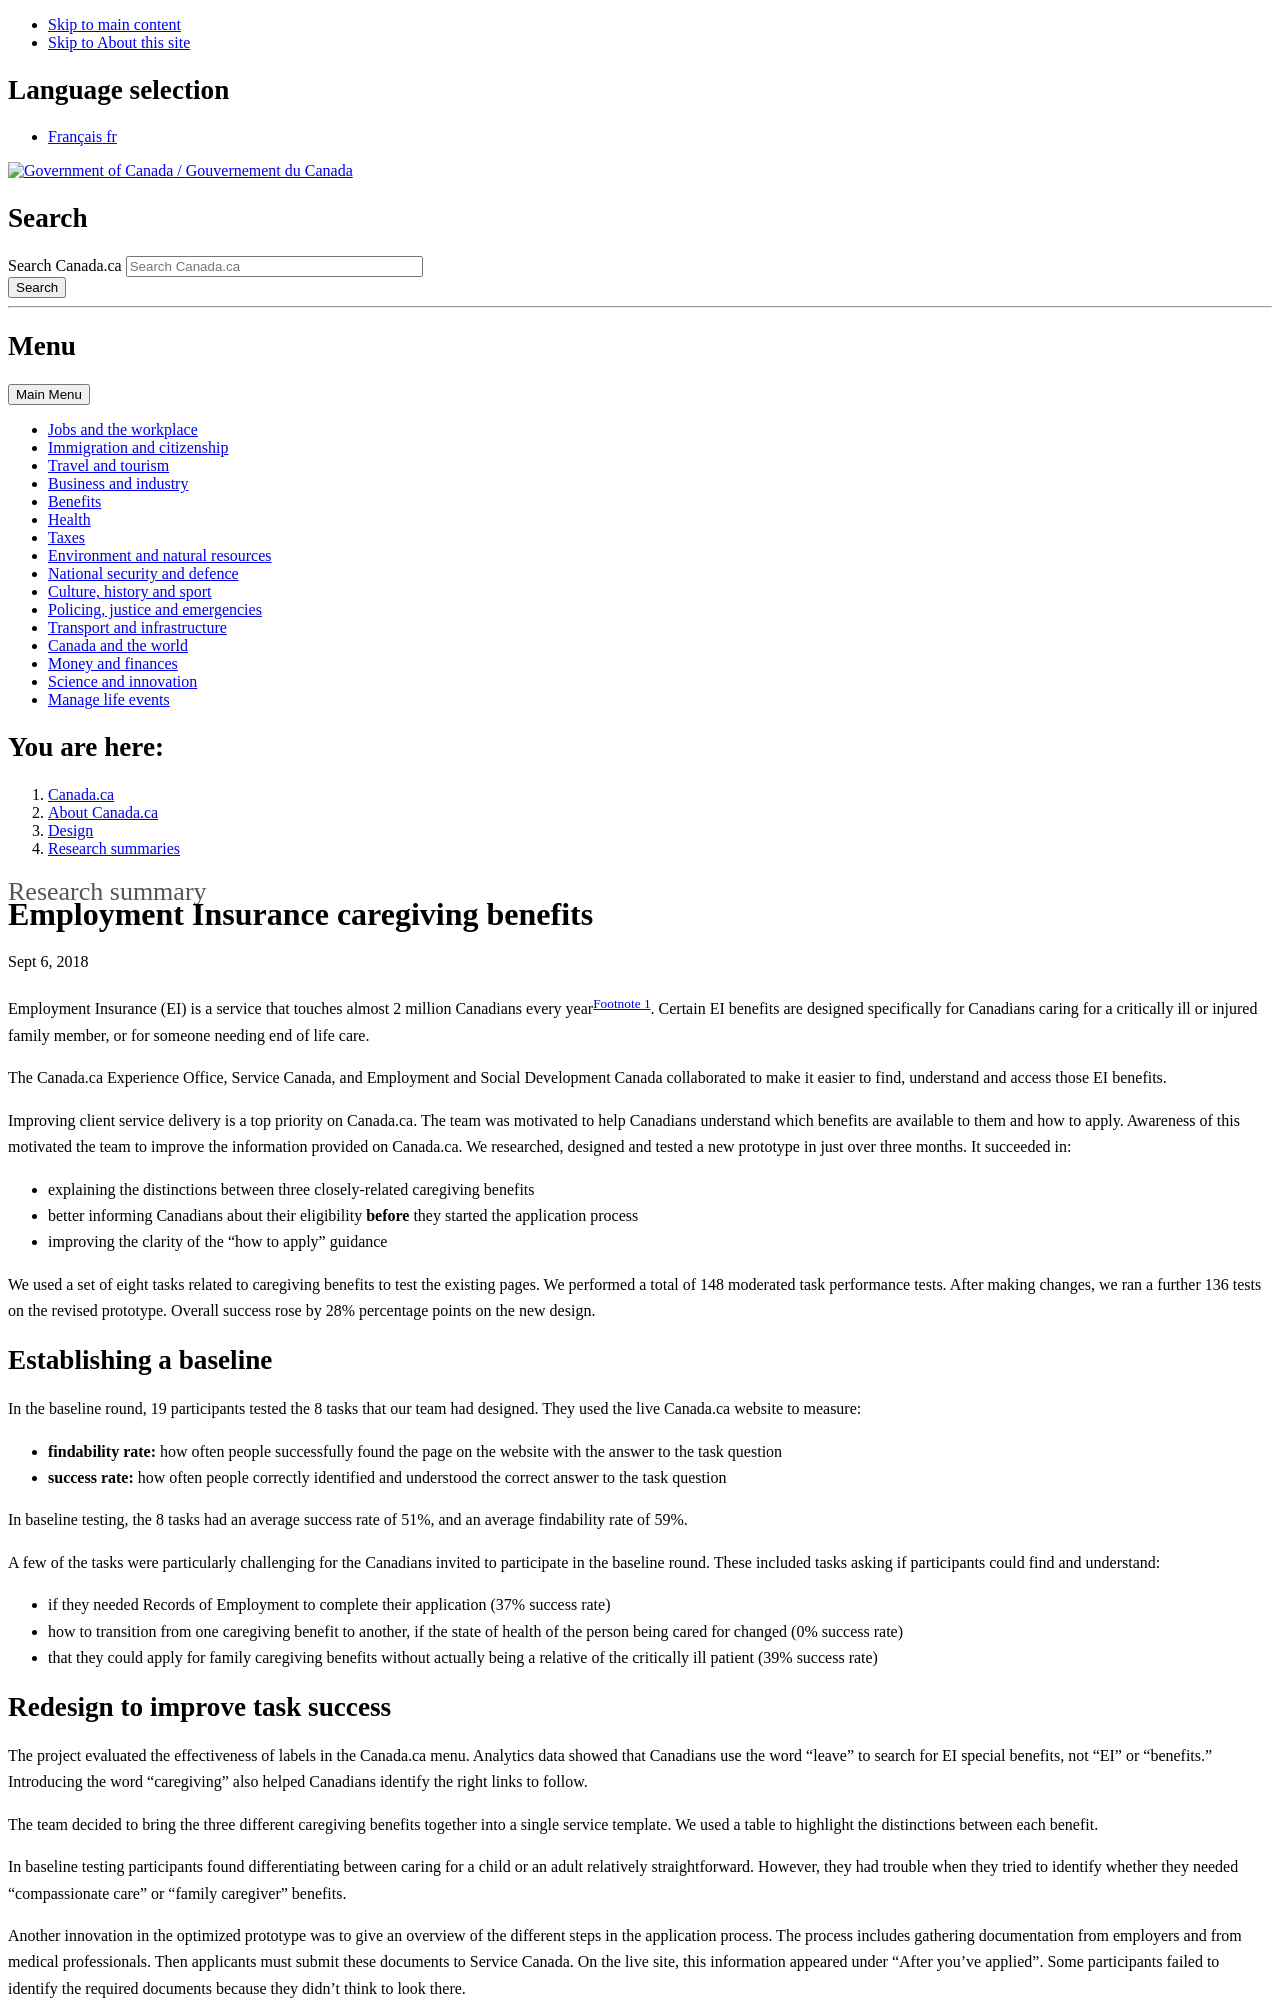

repository: canada-ca/design-system · page: pr-preview/pr-801/research-summaries/caregiving-research-summary.html · generator: jekyll

---
altLangPage: "https://conception.canada.ca/resumes-recherche/prochesaidants-resume-recherche.html"
date: 2022-12-21
dateModified: 2023-08-15
description: "The Canada.ca Experience Office, Service Canada, and Employment and Social Development Canada collaborated to make it easier to find, understand and access those EI benefits."
language: en
title: "Employment Insurance caregiving benefits"
---
<p class="post-meta">Sept 6, 2018</p>
<p>Employment Insurance (EI) is a service that touches almost 2 million Canadians every year<sup id="fn1-0-rf"><a class="fn-lnk" href="#fn1"><span class="wb-inv">Footnote </span>1</a></sup>. Certain <abbr title="Employment Insurance">EI</abbr> benefits are designed specifically for Canadians caring for a critically ill or injured family member, or for someone needing end of life care.</p>
<p>The Canada.ca Experience Office, Service Canada, and Employment and Social Development Canada collaborated to make it easier to find, understand and access those <abbr title="Employment Insurance">EI</abbr> benefits. </p>
<p>Improving client service delivery is a top priority on Canada.ca. The team was motivated to help Canadians understand which benefits are available to them and how to apply. Awareness of this motivated the team to improve the information provided on Canada.ca. We researched, designed and tested a new prototype in just over three months. It succeeded in: </p>
<ul>
  <li>explaining the distinctions between three closely-related caregiving benefits </li>
  <li>better informing Canadians about their eligibility <b>before</b> they started the application process</li>
  <li>improving the clarity of the “how to apply” guidance</li>
</ul>
<p>We used a set of eight tasks related to caregiving benefits to test the existing pages. We performed a total of 148 moderated task performance tests. After making changes, we ran a further 136 tests on the revised prototype. Overall success rose by 28% percentage points on the new design.</p>
<h2>Establishing a baseline</h2>
<p>In the baseline round, 19 participants tested the 8 tasks that our team had designed. They used the live Canada.ca website to measure:</p>
<ul>
  <li><b>findability rate:</b> how often people successfully found the page on the website with the answer to the task question</li>
  <li><b>success rate:</b> how often people correctly identified and understood the correct answer to the task question</li>
</ul>
<p>In baseline testing, the 8 tasks had an average success rate of 51%, and an average findability rate of 59%.</p>
<p>A few of the tasks were particularly challenging for the Canadians invited to participate in the baseline round. These included tasks asking if participants could find and understand:</p>
<ul>
  <li>if they needed Records of Employment to complete their application (37% success rate)</li>
  <li>how to transition from one caregiving benefit to another, if the state of health of the person being cared for changed (0% success rate)</li>
  <li>that they could apply for family caregiving benefits without actually being a relative of the critically ill patient (39% success rate)</li>
</ul>
<h2>Redesign to improve task success</h2>
<p>The project evaluated the effectiveness of labels in the Canada.ca menu. Analytics data showed that Canadians use the word “leave” to search for <abbr title="Employment Insurance">EI</abbr> special benefits, not “<abbr title="Employment Insurance">EI</abbr>” or “benefits.” Introducing the word “caregiving” also helped Canadians identify the right links to follow.</p>
<p>The team decided to bring the three different caregiving benefits together into a single service te
